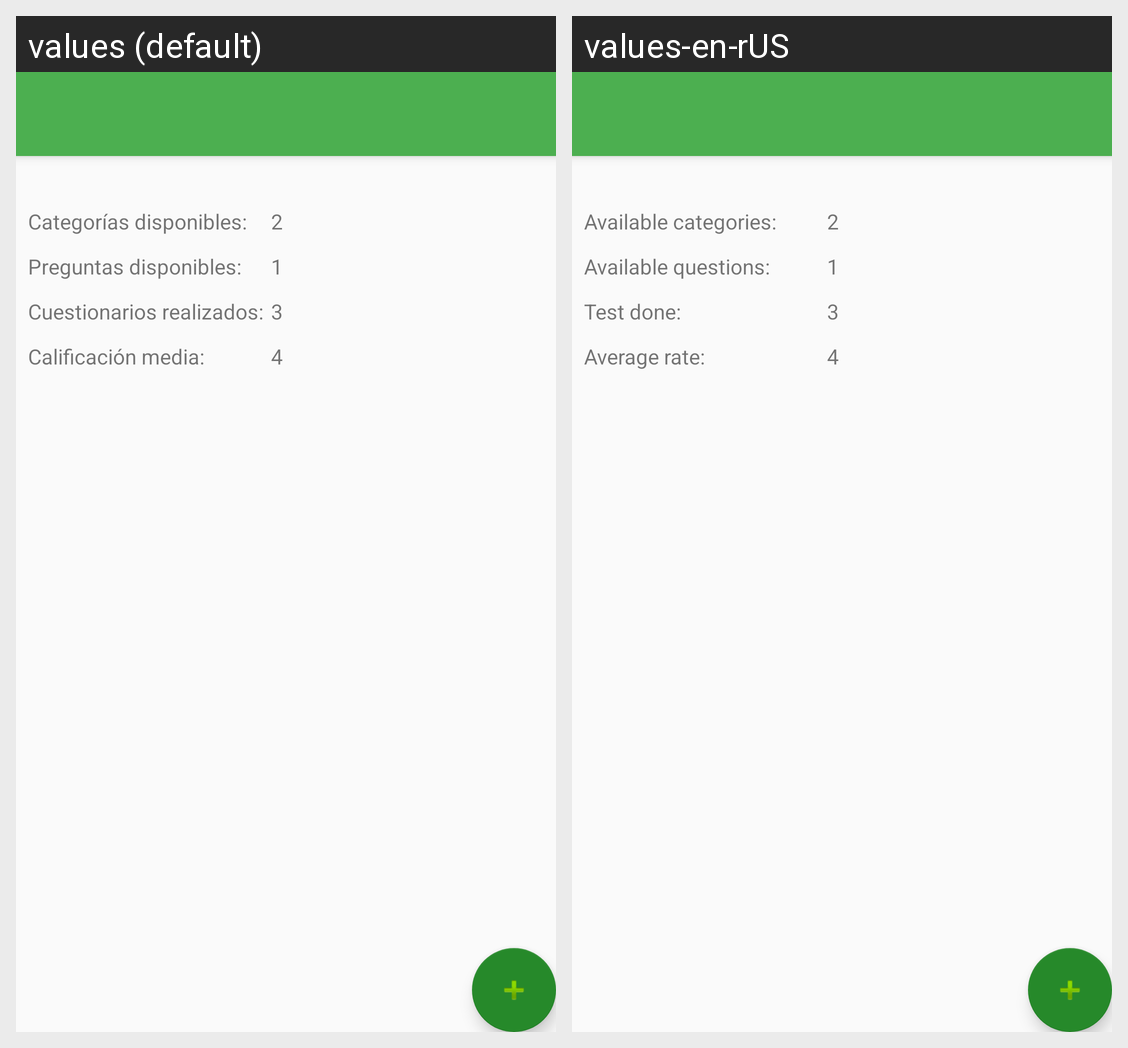

The same Android screen rendered under two of its app's locales, left to right. List the strings drawn on it with the default value and each locale's translation.
Android screen res/layout/activity_resume.xml rendered under 2 locales, left to right: values (default), values-en-rUS. Device: Nexus 5 (rendered at 1080×1920; each locale shown at half size, 540×960, under a caption strip naming it); theme AppTheme.
Strings drawn on this screen, with the default value and each locale's value (text and hints the layout hard-codes, and strings that could not be matched under every locale, appear in the picture but are not listed):

categorias_disponibles
  values: Categorías disponibles:
  values-en-rUS: Available categories:

preguntas_disponibles
  values: Preguntas disponibles:
  values-en-rUS: Available questions:

cuestionarios_realizados
  values: Cuestionarios realizados:
  values-en-rUS: Test done:

calificacion_media
  values: Calificación media:
  values-en-rUS: Average rate:

num_categorias_disponibles
  values: 2
  values-en-rUS: 2  [not translated; the default value is used]

num_preguntas_disponibles
  values: 1
  values-en-rUS: 1  [not translated; the default value is used]

num_cuestionarios_realizados
  values: 3
  values-en-rUS: 3  [not translated; the default value is used]

num_calificacion_media
  values: 4
  values-en-rUS: 4  [not translated; the default value is used]
